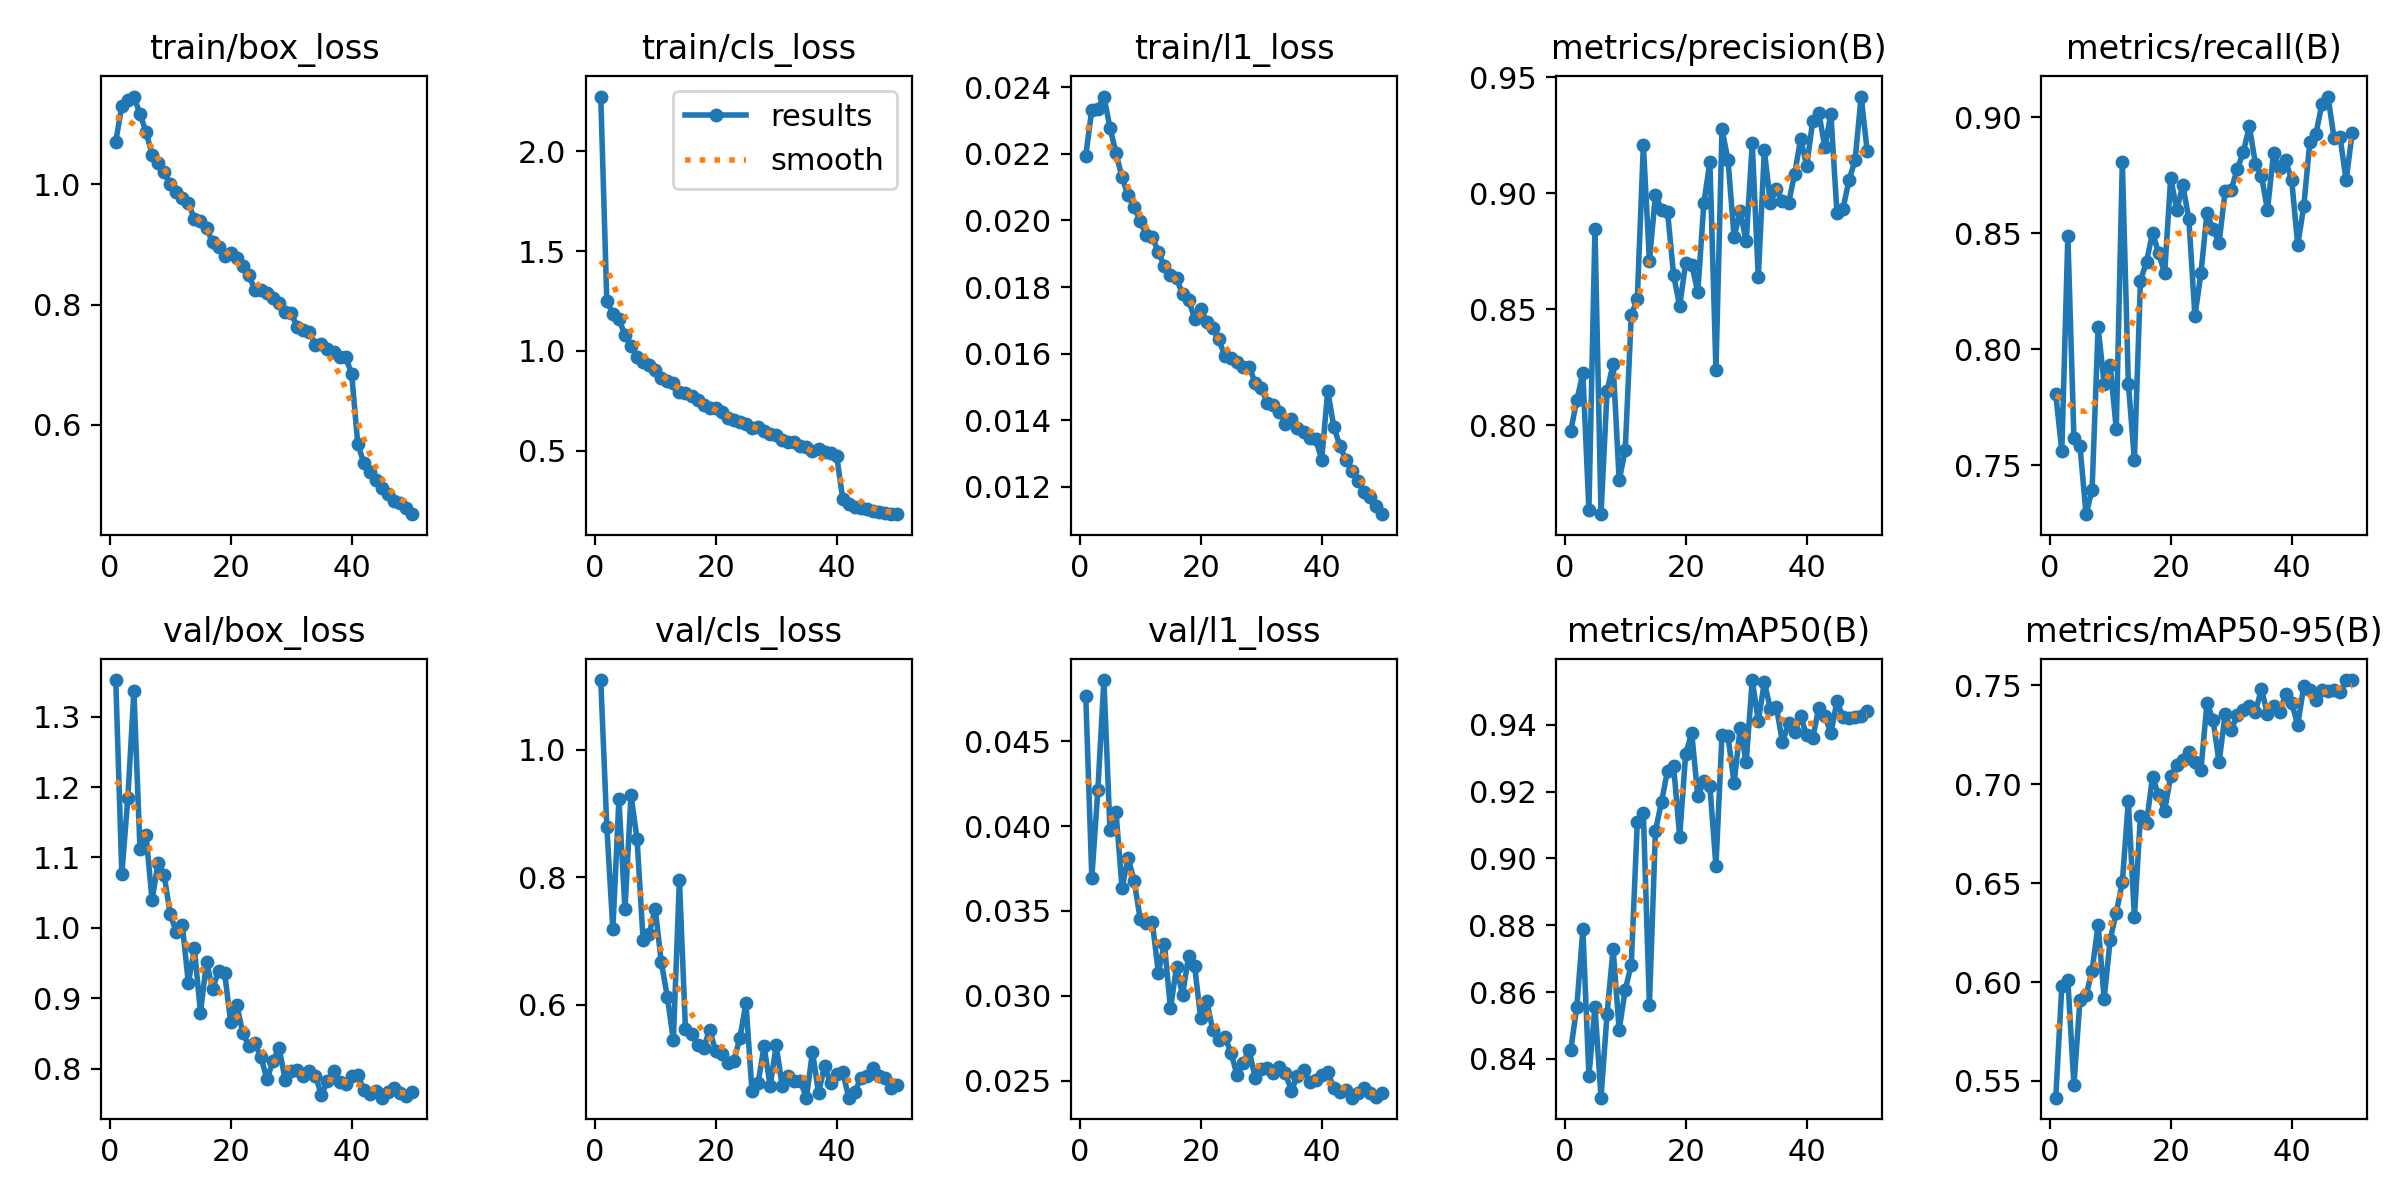

Values plotted in this chart, from the file beside it:
epoch, time, train/box_loss, train/cls_loss, train/l1_loss, metrics/precision(B), metrics/recall(B), metrics/mAP50(B), metrics/mAP50-95(B), val/box_loss, val/cls_loss, val/l1_loss, lr/pg0, lr/pg1, lr/pg2
1, 167.2, 1.071, 2.275, 0.02194, 0.7976, 0.7806, 0.8427, 0.5415, 1.352, 1.11, 0.04767, 0.0004153, 0.0004153, 0.0004153
2, 326.9, 1.131, 1.25, 0.02333, 0.8107, 0.7563, 0.8556, 0.5979, 1.076, 0.8795, 0.03696, 0.0008155, 0.0008155, 0.0008155
3, 487.5, 1.14, 1.185, 0.02336, 0.8224, 0.849, 0.8787, 0.6008, 1.185, 0.7182, 0.04213, 0.001199, 0.001199, 0.001199
4, 650.6, 1.146, 1.16, 0.02372, 0.7634, 0.7618, 0.8349, 0.548, 1.336, 0.9224, 0.04862, 0.001176, 0.001176, 0.001176
5, 810.8, 1.117, 1.08, 0.02279, 0.8847, 0.7585, 0.8556, 0.5909, 1.112, 0.7493, 0.0398, 0.001151, 0.001151, 0.001151
6, 971.9, 1.088, 1.025, 0.02202, 0.7615, 0.729, 0.8284, 0.5932, 1.132, 0.9289, 0.04081, 0.001126, 0.001126, 0.001126
7, 1129, 1.05, 0.9709, 0.02129, 0.8146, 0.7392, 0.8534, 0.6057, 1.04, 0.8599, 0.03636, 0.001102, 0.001102, 0.001102
8, 1292, 1.036, 0.9457, 0.02075, 0.8264, 0.8095, 0.873, 0.6291, 1.092, 0.7014, 0.03814, 0.001077, 0.001077, 0.001077
9, 1452, 1.021, 0.9273, 0.02039, 0.7761, 0.7851, 0.8487, 0.5915, 1.075, 0.711, 0.03676, 0.001052, 0.001052, 0.001052
10, 1615, 1.001, 0.9048, 0.01998, 0.7891, 0.7931, 0.8606, 0.6215, 1.019, 0.7507, 0.03453, 0.001027, 0.001027, 0.001027
11, 1775, 0.988, 0.8628, 0.01955, 0.8474, 0.7656, 0.8682, 0.635, 0.994, 0.6669, 0.03431, 0.001002, 0.001002, 0.001002
12, 1936, 0.9781, 0.8486, 0.0195, 0.8544, 0.8807, 0.911, 0.6504, 1.005, 0.6125, 0.03435, 0.0009778, 0.0009778, 0.0009778
13, 2098, 0.9687, 0.8369, 0.01905, 0.9209, 0.7852, 0.9135, 0.6916, 0.9215, 0.5442, 0.03136, 0.000953, 0.000953, 0.000953
14, 2259, 0.943, 0.7951, 0.01863, 0.8708, 0.7523, 0.8563, 0.6327, 0.9711, 0.7963, 0.03308, 0.0009283, 0.0009283, 0.0009283
15, 2420, 0.9385, 0.7882, 0.01835, 0.8994, 0.8294, 0.9083, 0.6841, 0.8795, 0.5612, 0.02925, 0.0009035, 0.0009035, 0.0009035
16, 2581, 0.927, 0.7727, 0.01826, 0.893, 0.8378, 0.9169, 0.6805, 0.9518, 0.5542, 0.03169, 0.0008787, 0.0008787, 0.0008787
17, 2743, 0.9046, 0.7529, 0.01779, 0.892, 0.8502, 0.9263, 0.7038, 0.9133, 0.5371, 0.03004, 0.000854, 0.000854, 0.000854
18, 2903, 0.8964, 0.7276, 0.01761, 0.8648, 0.8415, 0.9277, 0.6945, 0.9393, 0.5315, 0.03235, 0.0008293, 0.0008293, 0.0008293
19, 3064, 0.8813, 0.715, 0.01705, 0.8512, 0.8327, 0.9065, 0.6866, 0.9356, 0.5606, 0.03174, 0.0008045, 0.0008045, 0.0008045
20, 3224, 0.8854, 0.7118, 0.01735, 0.87, 0.874, 0.9314, 0.7043, 0.8661, 0.5263, 0.02866, 0.0007797, 0.0007797, 0.0007797
21, 3386, 0.8773, 0.692, 0.01694, 0.8692, 0.8599, 0.9375, 0.7096, 0.8907, 0.5224, 0.02967, 0.000755, 0.000755, 0.000755
22, 3546, 0.8638, 0.6625, 0.01676, 0.8573, 0.8707, 0.9186, 0.7123, 0.8507, 0.5077, 0.02796, 0.0007302, 0.0007302, 0.0007302
23, 3708, 0.8486, 0.6531, 0.01643, 0.8958, 0.8562, 0.9231, 0.7162, 0.8327, 0.5117, 0.02739, 0.0007055, 0.0007055, 0.0007055
24, 3867, 0.8246, 0.6451, 0.01592, 0.9136, 0.8144, 0.9216, 0.7111, 0.8363, 0.5476, 0.02758, 0.0006808, 0.0006808, 0.0006808
25, 4028, 0.825, 0.636, 0.01588, 0.8237, 0.8328, 0.8976, 0.7074, 0.8161, 0.6021, 0.02665, 0.000656, 0.000656, 0.000656
26, 4187, 0.8198, 0.6159, 0.01576, 0.9277, 0.8588, 0.937, 0.7412, 0.785, 0.4639, 0.02533, 0.0006312, 0.0006312, 0.0006312
27, 4349, 0.8104, 0.6208, 0.0156, 0.9142, 0.8518, 0.9365, 0.7327, 0.8111, 0.4767, 0.02602, 0.0006065, 0.0006065, 0.0006065
28, 4509, 0.8029, 0.5985, 0.01561, 0.881, 0.8459, 0.9225, 0.711, 0.8298, 0.5344, 0.02682, 0.0005818, 0.0005818, 0.0005818
29, 4671, 0.7879, 0.5829, 0.01513, 0.8923, 0.8683, 0.939, 0.7357, 0.7844, 0.472, 0.02515, 0.000557, 0.000557, 0.000557
30, 4831, 0.7861, 0.576, 0.01496, 0.8792, 0.8688, 0.9288, 0.7273, 0.7966, 0.5359, 0.02569, 0.0005322, 0.0005322, 0.0005322
31, 4992, 0.7625, 0.5546, 0.01453, 0.9216, 0.8776, 0.9534, 0.7352, 0.7982, 0.4716, 0.02572, 0.0005075, 0.0005075, 0.0005075
32, 5152, 0.7574, 0.5447, 0.01447, 0.8637, 0.8849, 0.9411, 0.7378, 0.79, 0.4874, 0.02545, 0.0004827, 0.0004827, 0.0004827
33, 5313, 0.7548, 0.5437, 0.01426, 0.9185, 0.8961, 0.9528, 0.7393, 0.7969, 0.4792, 0.02582, 0.000458, 0.000458, 0.000458
34, 5473, 0.7322, 0.5233, 0.0139, 0.8957, 0.88, 0.9447, 0.7366, 0.7902, 0.4797, 0.02542, 0.0004332, 0.0004332, 0.0004332
35, 5635, 0.7343, 0.517, 0.01404, 0.9018, 0.8749, 0.9453, 0.7482, 0.7627, 0.4538, 0.02441, 0.0004085, 0.0004085, 0.0004085
36, 5795, 0.7256, 0.4968, 0.01378, 0.8968, 0.8599, 0.9347, 0.7353, 0.7824, 0.5258, 0.02529, 0.0003837, 0.0003837, 0.0003837
37, 5956, 0.7207, 0.5061, 0.01365, 0.8957, 0.8848, 0.9405, 0.7397, 0.7963, 0.4609, 0.02561, 0.000359, 0.000359, 0.000359
38, 6118, 0.7122, 0.4934, 0.01348, 0.9082, 0.8781, 0.9378, 0.7364, 0.7809, 0.5037, 0.02492, 0.0003343, 0.0003343, 0.0003343
39, 6278, 0.713, 0.4898, 0.01343, 0.9235, 0.8814, 0.9426, 0.7456, 0.7781, 0.4762, 0.02506, 0.0003095, 0.0003095, 0.0003095
40, 6439, 0.6844, 0.4737, 0.01282, 0.9119, 0.8729, 0.9368, 0.7411, 0.79, 0.4908, 0.02531, 0.0002848, 0.0002848, 0.0002848
41, 6593, 0.5688, 0.2583, 0.01488, 0.9313, 0.845, 0.9361, 0.73, 0.7909, 0.4941, 0.0255, 0.00026, 0.00026, 0.00026
42, 6744, 0.5365, 0.2317, 0.01381, 0.9348, 0.8616, 0.9452, 0.7496, 0.7701, 0.4537, 0.02457, 0.0002352, 0.0002352, 0.0002352
43, 6896, 0.522, 0.2184, 0.01323, 0.92, 0.8893, 0.9427, 0.7476, 0.7646, 0.4623, 0.02433, 0.0002105, 0.0002105, 0.0002105
44, 7045, 0.5076, 0.2135, 0.01282, 0.9343, 0.8929, 0.9374, 0.7426, 0.7682, 0.4854, 0.02447, 0.0001857, 0.0001857, 0.0001857
45, 7197, 0.4954, 0.2074, 0.01249, 0.8917, 0.9055, 0.9471, 0.7477, 0.7588, 0.4883, 0.02399, 0.000161, 0.000161, 0.000161
46, 7348, 0.4845, 0.1958, 0.01217, 0.8933, 0.9089, 0.9423, 0.7473, 0.7662, 0.4999, 0.02427, 0.0001363, 0.0001363, 0.0001363
47, 7499, 0.474, 0.1939, 0.01185, 0.9058, 0.8912, 0.942, 0.7478, 0.7725, 0.4882, 0.02456, 0.0001115, 0.0001115, 0.0001115
48, 7651, 0.4702, 0.1897, 0.01169, 0.9142, 0.8914, 0.9422, 0.7464, 0.7657, 0.485, 0.02424, 8.675e-05, 8.675e-05, 8.675e-05
49, 7803, 0.4609, 0.1844, 0.01142, 0.9417, 0.8728, 0.9425, 0.7526, 0.7609, 0.4697, 0.02404, 6.2e-05, 6.2e-05, 6.2e-05
50, 7953, 0.4513, 0.1816, 0.01118, 0.9183, 0.8932, 0.9442, 0.7527, 0.7666, 0.4744, 0.02429, 3.725e-05, 3.725e-05, 3.725e-05
